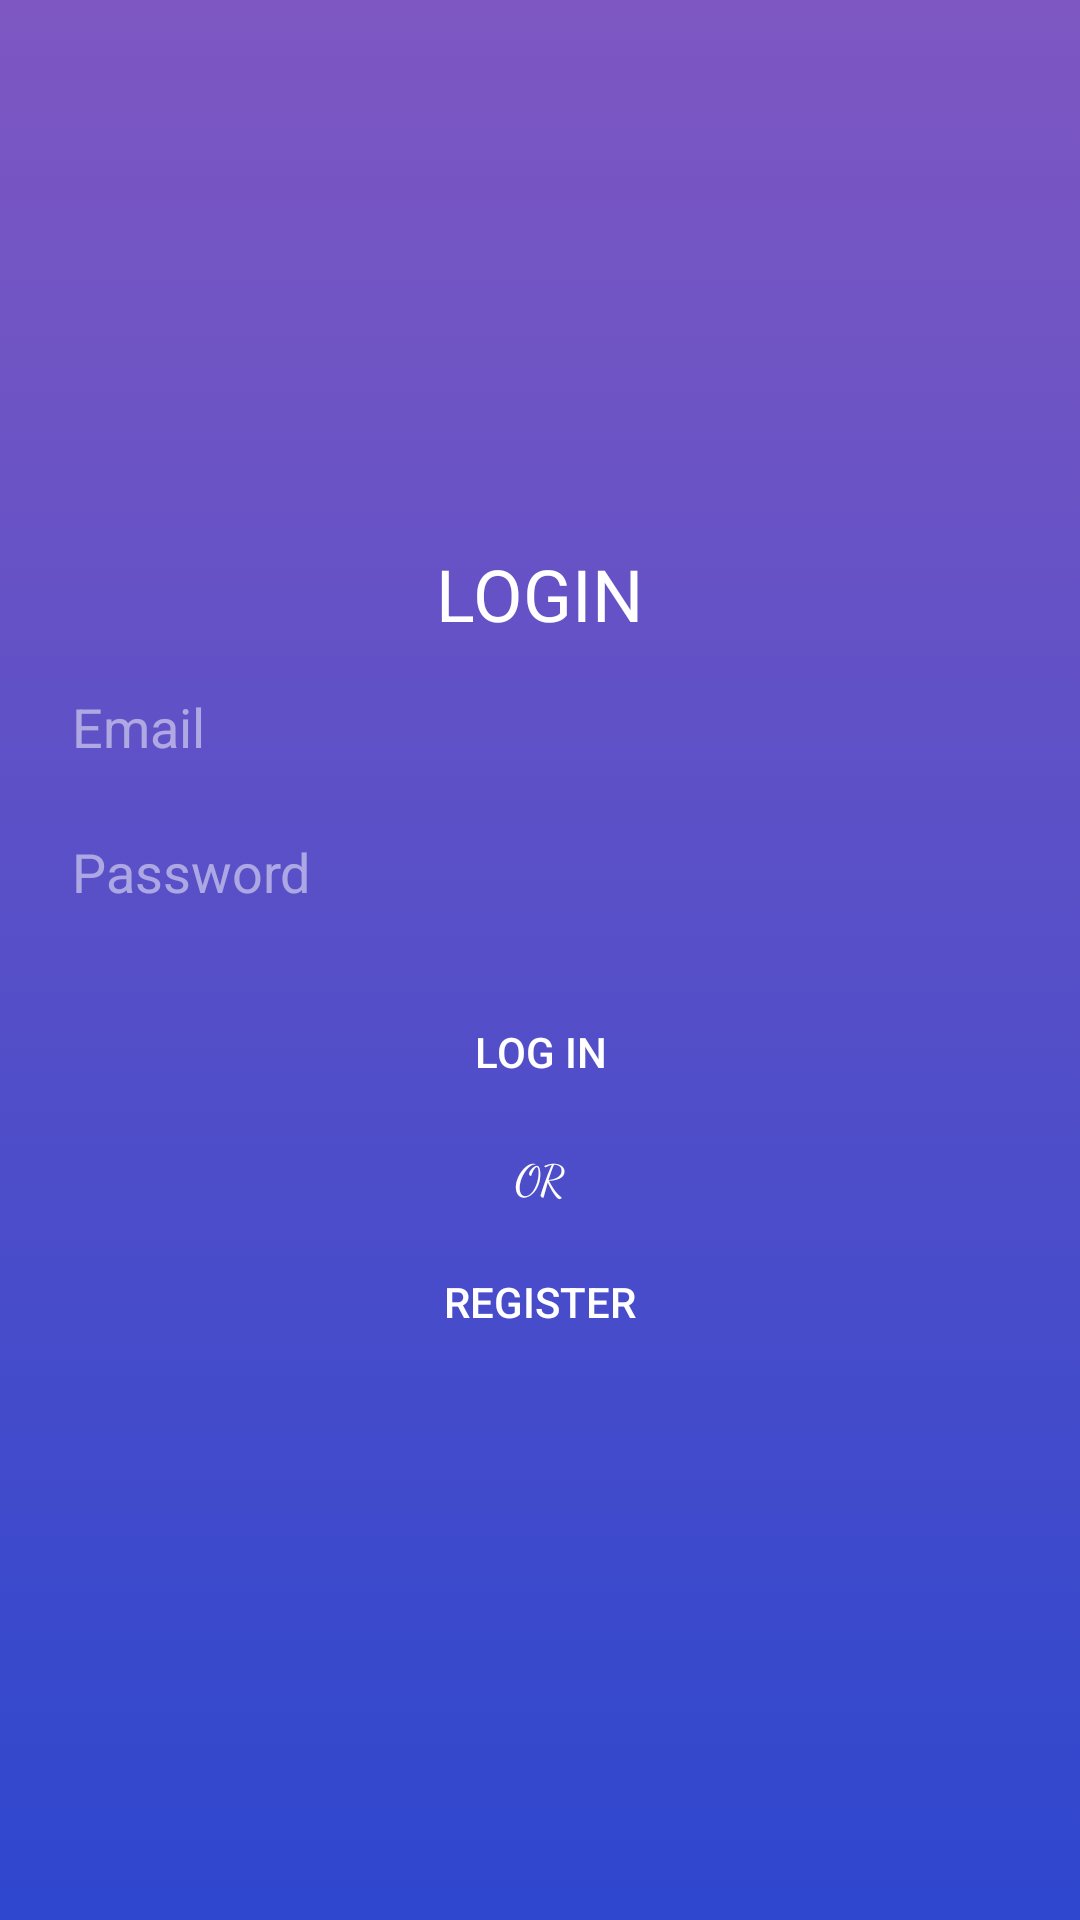

Write the Android layout XML for this screen, with the resource values it uses.
<!-- AndroidManifest.xml: application theme AppTheme -->
<!-- res/layout/activity_login.xml -->
<?xml version="1.0" encoding="utf-8"?>
<RelativeLayout xmlns:android="http://schemas.android.com/apk/res/android"
    xmlns:tools="http://schemas.android.com/tools"
    android:layout_width="match_parent"
    android:layout_height="match_parent"
    android:background="@drawable/background_gradient">


    <LinearLayout
        android:layout_width="match_parent"
        android:layout_height="wrap_content"
        android:layout_centerInParent="true"
        android:padding="16dp"
        android:orientation="vertical">

        <TextView
            android:layout_width="wrap_content"
            android:layout_height="wrap_content"
            android:layout_gravity="center"
            android:textSize="24sp"
            android:textColor="#fff"
            android:fontFamily="sans-serif"
            android:text="LOGIN"/>

        <EditText
            android:id="@+id/etEmail"
            android:layout_marginTop="8dp"
            android:layout_width="match_parent"
            android:layout_height="wrap_content"
            android:hint="Email"
            android:textColorHint="#80FFFFFF"
            android:padding="8dp"
            android:inputType="textEmailAddress"
            android:background="@drawable/bg_rectangle_edittext"
            android:textColor="#80FFFFFF"/>

        <EditText
            android:id="@+id/etPassword"
            android:layout_marginTop="8dp"
            android:layout_width="match_parent"
            android:layout_height="wrap_content"
            android:hint="Password"
            android:textColorHint="#80FFFFFF"
            android:inputType="textPassword"
            android:padding="8dp"
            android:background="@drawable/bg_rectangle_edittext"
            android:textColor="#80FFFFFF"/>

        <Button
            android:id="@+id/btnLogin"
            android:layout_marginTop="16dp"
            android:layout_width="match_parent"
            android:layout_height="wrap_content"
            android:textColor="#FFF"
            android:text="LOG IN"
            android:background="@drawable/bg_rectangle_button"/>

        <TextView
            android:layout_marginTop="8dp"
            android:layout_width="wrap_content"
            android:layout_height="wrap_content"
            android:textColor="#FFF"
            android:fontFamily="cursive"
            android:text="OR"
            android:layout_gravity="center"/>

        <Button
            android:id="@+id/btnRegister"
            android:layout_marginTop="8dp"
            android:layout_width="match_parent"
            android:layout_height="wrap_content"
            android:textColor="#FFF"
            android:text="REGISTER"
            android:background="@drawable/bg_rectangle_button"/>
    </LinearLayout>
</RelativeLayout>
<!-- resources referenced by this layout -->
<resources>
  <!-- drawable background_gradient (drawable) -->
  <?xml version="1.0" encoding="utf-8"?>
  <selector xmlns:android="http://schemas.android.com/apk/res/android">
      <item>
          <shape>
              <gradient
                  android:angle="270"
                  android:startColor="#7E57C2"
                  android:endColor="#2e47ce"
                  android:type="linear" />
          </shape>
      </item>
  </selector>
  <style name="AppTheme" parent="Theme.AppCompat.Light.DarkActionBar">
          
          <item name="colorPrimary">@color/colorPrimary</item>
          <item name="colorPrimaryDark">@color/colorPrimaryDark</item>
          <item name="colorAccent">@color/colorAccent</item>
  
          <item name="windowActionBar">false</item>
          <item name="windowNoTitle">true</item>
      </style>
  <color name="colorPrimary">#0078ff</color>
  <color name="colorPrimaryDark">#0051ff</color>
  <color name="colorAccent">#D81B60</color>
</resources>
